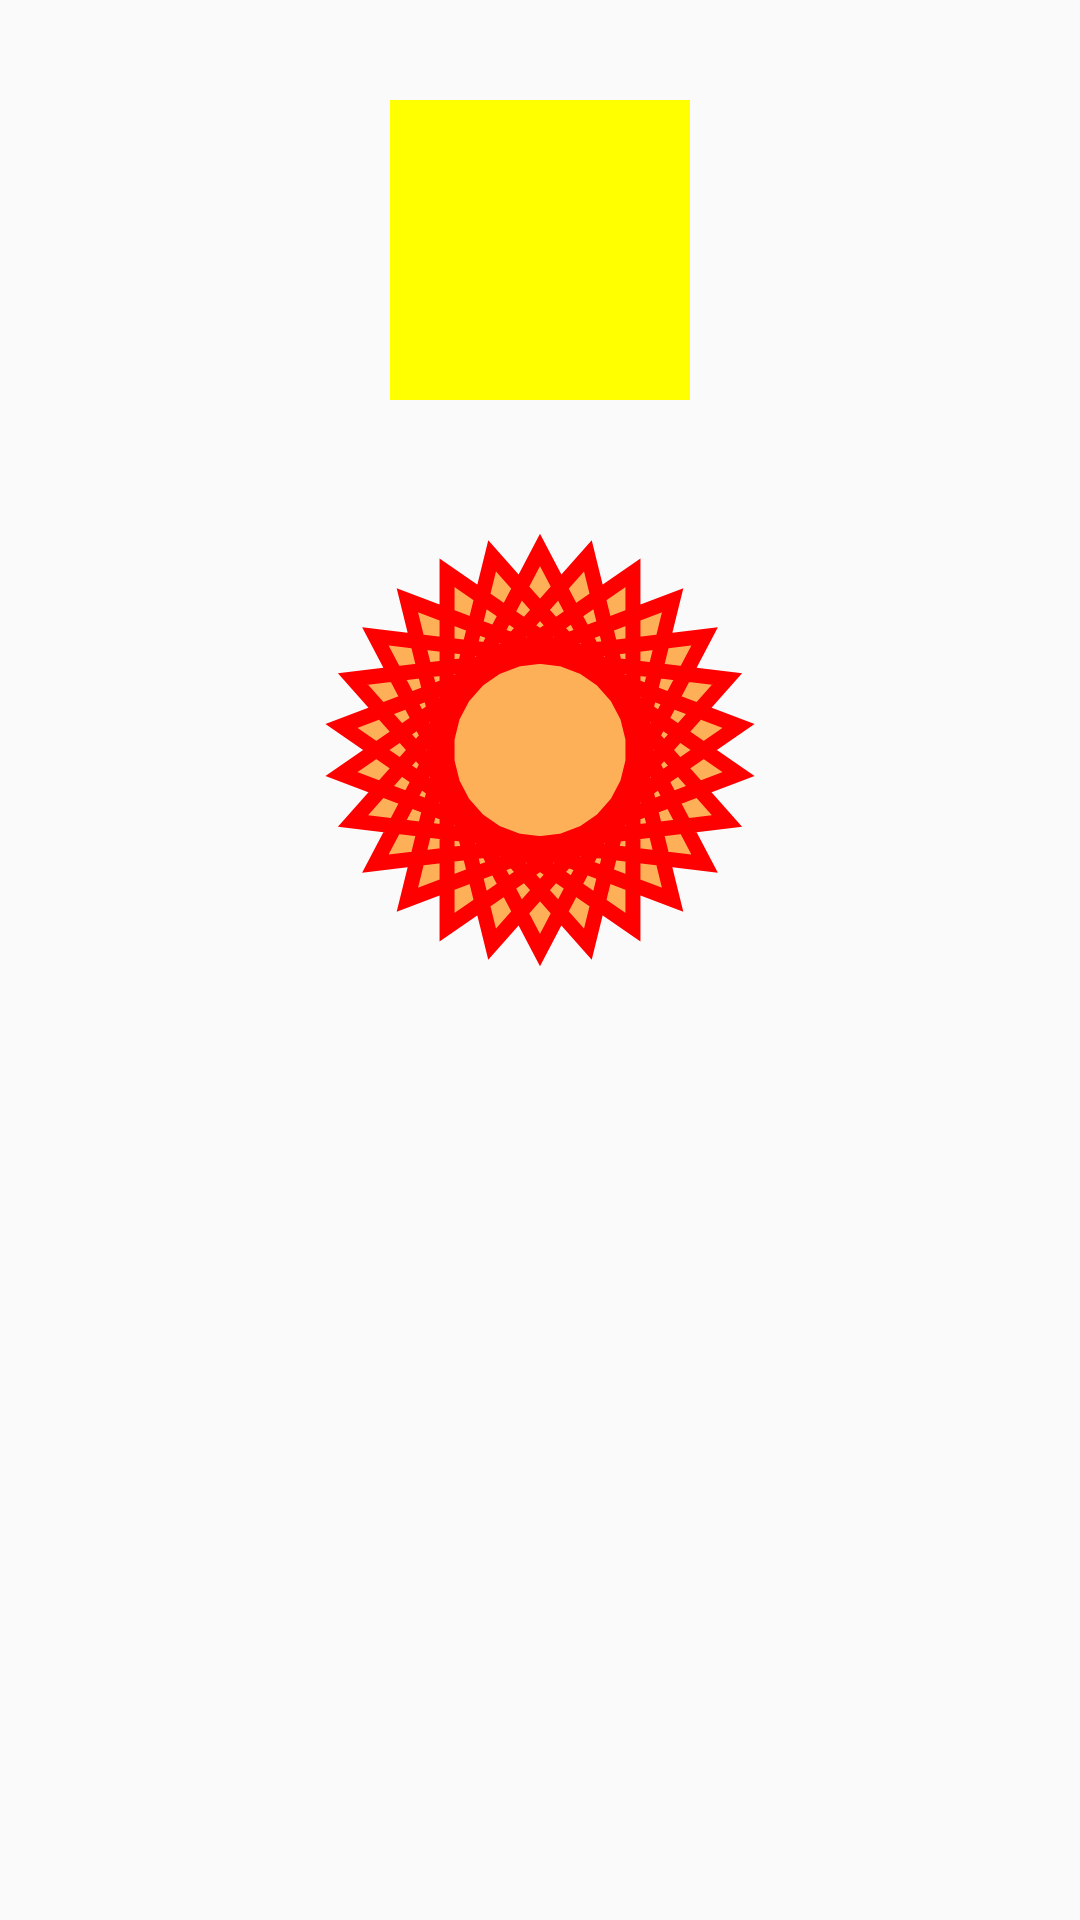

Here is an Android app screen rendered from its layout file. Give the layout XML and the strings, colors and styles it references.
<!-- AndroidManifest.xml: application theme AppTheme -->
<!-- res/layout/activity_anim_vectors.xml -->
<?xml version="1.0" encoding="utf-8"?>
<ScrollView xmlns:android="http://schemas.android.com/apk/res/android"
    android:layout_width="match_parent"
    android:layout_height="match_parent"
    android:orientation="vertical">

    <LinearLayout
        android:layout_width="match_parent"
        android:layout_height="wrap_content"
        android:orientation="vertical"
        android:scrollbars="vertical">

        <ImageView
            android:id="@+id/img"
            android:layout_width="match_parent"
            android:layout_height="match_parent"
            android:src="@drawable/square" />

        <ImageView
            android:id="@+id/img2"
            android:layout_width="match_parent"
            android:layout_height="match_parent"
            android:src="@drawable/andr" />

        <ImageView
            android:id="@+id/img3"
            android:layout_width="match_parent"
            android:layout_height="match_parent"
            android:src="@drawable/star" />

    </LinearLayout>

</ScrollView>
<!-- resources referenced by this layout -->
<resources>
  <!-- drawable square (drawable) -->
  <?xml version="1.0" encoding="utf-8"?>
  <vector xmlns:android="http://schemas.android.com/apk/res/android"
      android:viewportWidth="500"
      android:viewportHeight="500"
      android:width="500px"
      android:height="500px">
  
      <path android:name="square"
          android:fillColor="#FF0"
          android:pathData="M100,100 L400,100 L400,400 L100,400 z" />
  
  </vector>
  <!-- drawable star (drawable) -->
  <?xml version="1.0" encoding="utf-8"?>
  <vector xmlns:android="http://schemas.android.com/apk/res/android"
      android:width="500px"
      android:height="500px"
      android:viewportHeight="500"
      android:viewportWidth="500">
      <group
          android:scaleX="5.0"
          android:scaleY="5.0">
          <path
              android:name="star"
              android:fillColor="@color/pause"
              android:fillAlpha="0.65"
              android:pathData="M 50.0,90.0 L 82.9193546357,27.2774101308 L 12.5993502926,35.8158045183 L 59.5726265715,88.837672697 L 76.5249063296,20.0595700732 L 10.2916450361,45.1785327898 L 68.5889268818,85.4182410261 L 68.5889268818,14.5817589739 L 10.2916450361,54.8214672102 L 76.5249063296,79.9404299268 L 59.5726265715,11.162327303 L 12.5993502926,64.1841954817 L 82.9193546357,72.7225898692 L 50.0,10.0 L 17.0806453643,72.7225898692 L 87.4006497074,64.1841954817 L 40.4273734285,11.162327303 L 23.4750936704,79.9404299268 L 89.7083549639,54.8214672102 L 31.4110731182,14.5817589739 L 31.4110731182,85.4182410261 L 89.7083549639,45.1785327898 L 23.4750936704,20.0595700732 L 40.4273734285,88.837672697 L 87.4006497074,35.8158045183 L 17.0806453643,27.2774101308 L 50.0,90.0Z"
              android:strokeColor="#F00"
              android:strokeWidth="3" />
      </group>
  </vector>
  <style name="AppTheme" parent="Theme.AppCompat.Light.DarkActionBar">
          
          <item name="colorPrimary">@color/colorPrimary</item>
          <item name="colorPrimaryDark">@color/colorPrimaryDark</item>
          <item name="colorAccent">@color/colorAccent</item>
          <item name="android:textColorSecondary">@color/menu_item_normal</item>
      </style>
  <color name="pause">#F80</color>
  <color name="colorPrimary">#3F51B5</color>
  <color name="colorPrimaryDark">#303F9F</color>
  <color name="colorAccent">#FF4081</color>
  <color name="menu_item_normal">#FFF</color>
</resources>
